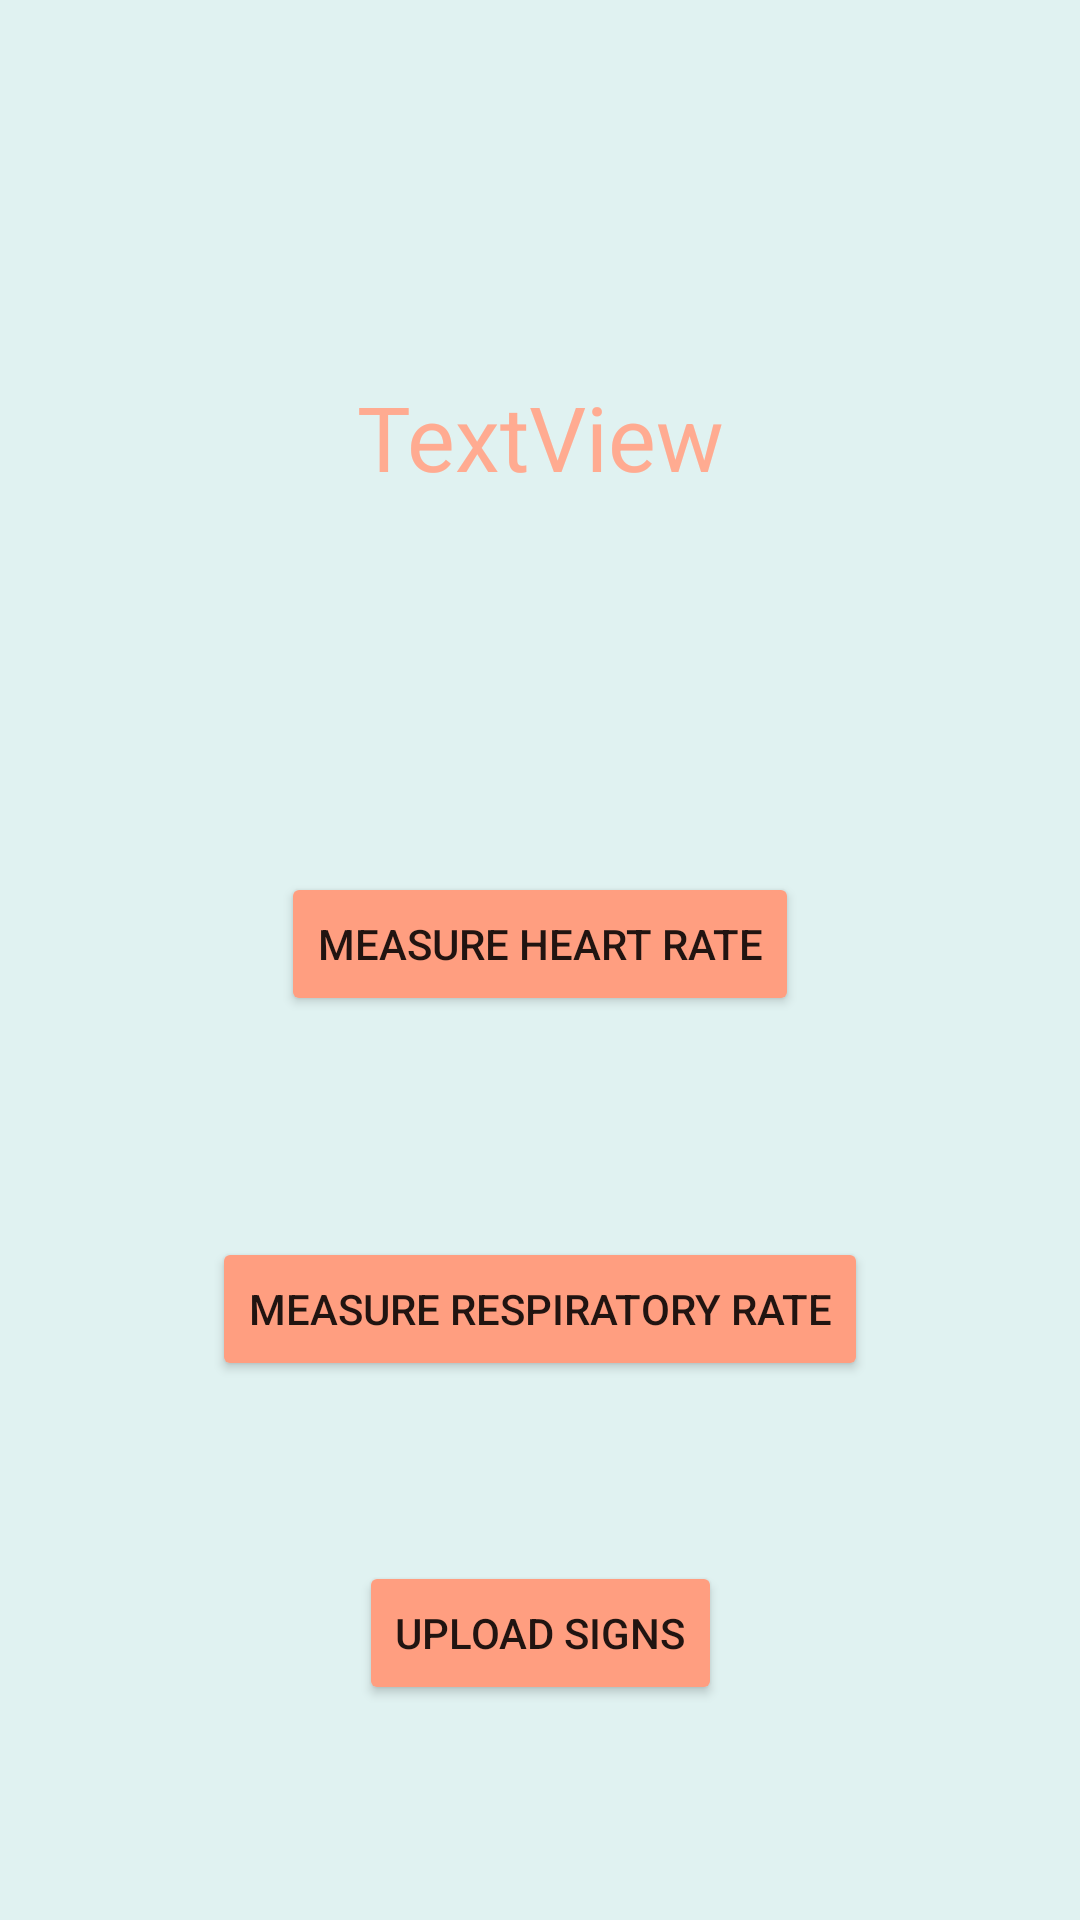

The Android layout XML behind this screen, and the referenced resources:
<!-- AndroidManifest.xml: application theme Theme.CovidDefeat -->
<!-- res/layout/activity_main.xml -->
<?xml version="1.0" encoding="utf-8"?>
<androidx.constraintlayout.widget.ConstraintLayout xmlns:android="http://schemas.android.com/apk/res/android"
    xmlns:app="http://schemas.android.com/apk/res-auto"
    xmlns:tools="http://schemas.android.com/tools"
    android:layout_width="match_parent"
    android:layout_height="match_parent"
    android:background="#E0F2F1"
    tools:context=".MainActivity">

    <Button
        android:id="@+id/mhr"
        android:layout_width="wrap_content"
        android:layout_height="wrap_content"
        android:layout_margin="30dp"
        android:text="Measure Heart Rate"
        app:backgroundTint="#FF9E80"
        app:layout_constraintBottom_toBottomOf="parent"
        app:layout_constraintEnd_toEndOf="parent"
        app:layout_constraintStart_toStartOf="parent"
        app:layout_constraintTop_toTopOf="parent"
        app:layout_constraintVertical_bias="0.49" />

    <Button
        android:id="@+id/mrr"
        android:layout_width="wrap_content"
        android:layout_height="wrap_content"
        android:layout_margin="30dp"
        android:text="Measure Respiratory Rate"
        app:backgroundTint="#FF9E80"
        app:layout_constraintBottom_toBottomOf="parent"
        app:layout_constraintEnd_toEndOf="parent"
        app:layout_constraintStart_toStartOf="parent"
        app:layout_constraintTop_toBottomOf="@+id/mhr"
        app:layout_constraintVertical_bias="0.226" />

    <TextView
        android:id="@+id/instructions"
        android:layout_width="wrap_content"
        android:layout_height="wrap_content"
        android:layout_margin="30dp"
        android:text="TextView"
        android:textColor="#FFAB91"
        android:textSize="30sp"
        app:layout_constraintBottom_toTopOf="@+id/mhr"
        app:layout_constraintEnd_toEndOf="parent"
        app:layout_constraintStart_toStartOf="parent"
        app:layout_constraintTop_toTopOf="parent" />

    <Button
        android:id="@+id/upload"
        android:layout_width="wrap_content"
        android:layout_height="wrap_content"
        android:layout_margin="50dp"
        android:text="Upload Signs"
        app:backgroundTint="#FF9E80"
        app:layout_constraintBottom_toBottomOf="parent"
        app:layout_constraintEnd_toEndOf="parent"
        app:layout_constraintStart_toStartOf="parent"
        app:layout_constraintTop_toBottomOf="@+id/mrr"
        app:layout_constraintVertical_bias="0.311" />

    <Button
        android:id="@+id/gotopage2"
        android:layout_width="match_parent"
        android:layout_height="wrap_content"
        android:layout_margin="50dp"
        android:text="Go to Symptoms Page"
        app:backgroundTint="#FF9E80"
        app:layout_constraintBottom_toBottomOf="parent"
        app:layout_constraintEnd_toEndOf="parent"
        app:layout_constraintStart_toStartOf="parent"
        app:layout_constraintTop_toBottomOf="@+id/upload" />
</androidx.constraintlayout.widget.ConstraintLayout>
<!-- resources referenced by this layout -->
<resources>
  <style name="Theme.CovidDefeat" parent="Theme.MaterialComponents.DayNight.DarkActionBar">
          
          <item name="colorPrimary">@color/purple_500</item>
          <item name="colorPrimaryVariant">@color/purple_700</item>
          <item name="colorOnPrimary">@color/white</item>
          
          <item name="colorSecondary">@color/teal_200</item>
          <item name="colorSecondaryVariant">@color/teal_700</item>
          <item name="colorOnSecondary">@color/black</item>
          
          <item name="android:statusBarColor" tools:targetApi="l">?attr/colorPrimaryVariant</item>
          
      </style>
  <!-- not gathered from this repository: default colours our renderer supplied (Android Studio template values) -->
  <color name="purple_500">#FF6200EE</color>
  <color name="purple_700">#FF3700B3</color>
  <color name="teal_200">#FF03DAC5</color>
  <color name="teal_700">#FF018786</color>
  <color name="black">#FF000000</color>
  <color name="white">#FFFFFFFF</color>
</resources>
